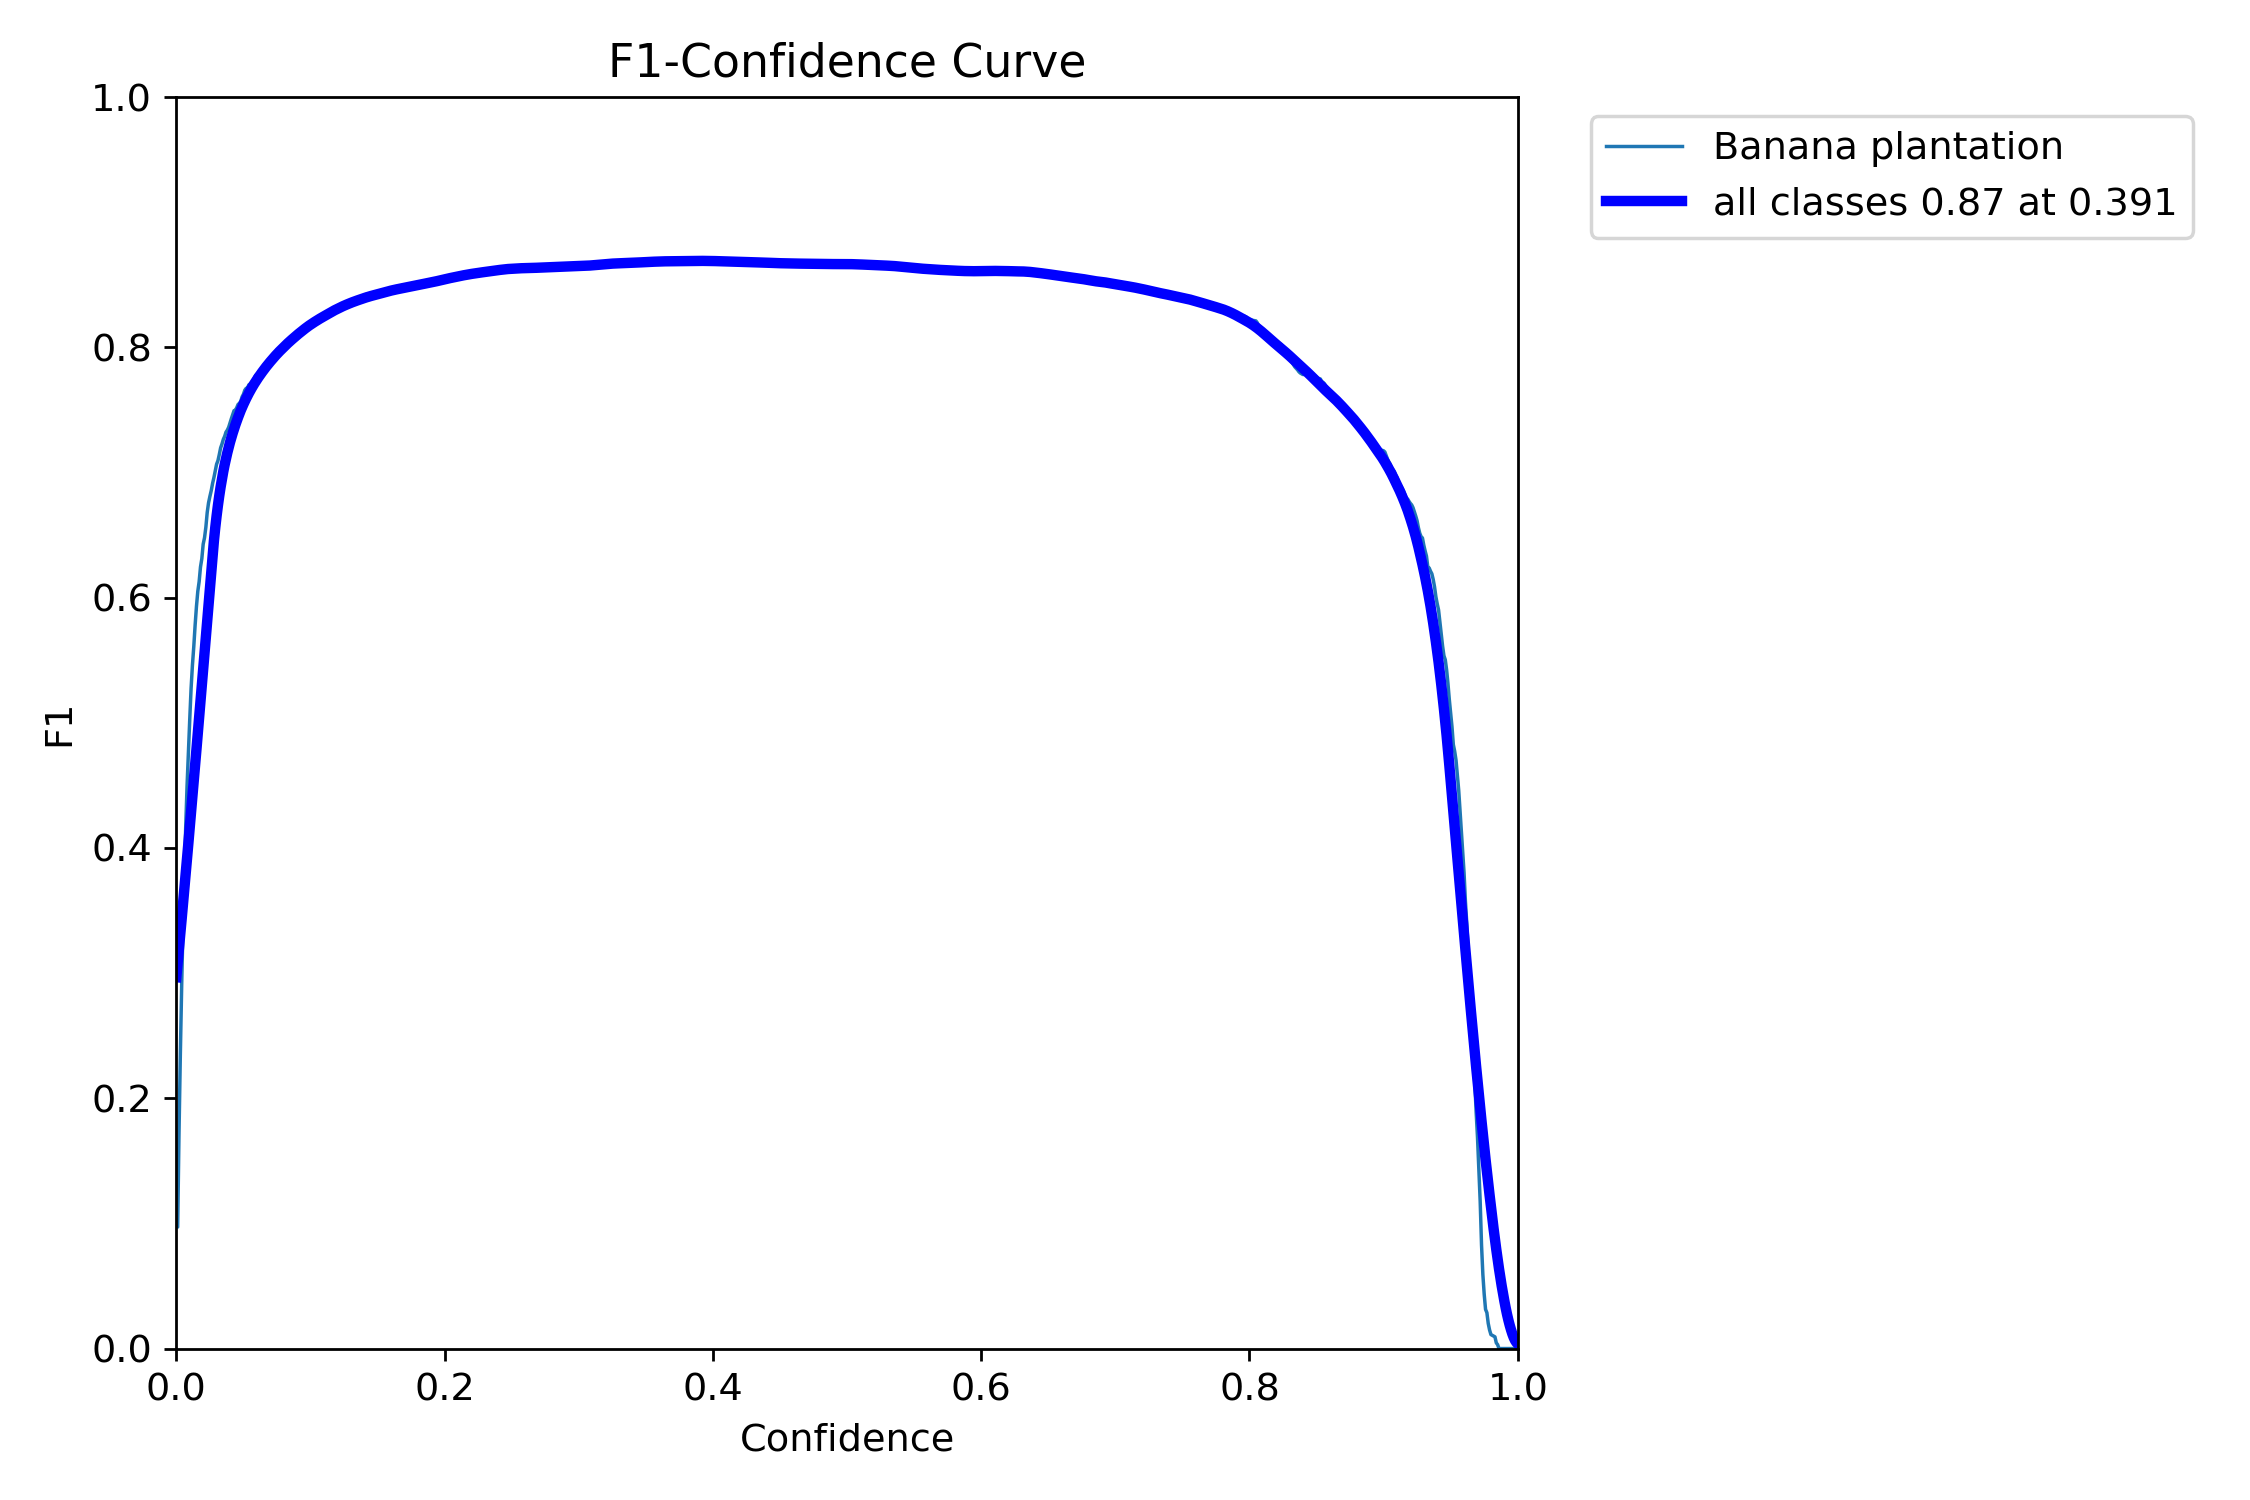

Source data for this figure (header and first rows):
, px, Banana plantation, all
0, 0.0, 0.09703, 0.09703
1, 0.001001, 0.0971, 0.0971
2, 0.002002, 0.172, 0.172
3, 0.003003, 0.2352, 0.2352
4, 0.004004, 0.2905, 0.2905
5, 0.005005, 0.3393, 0.3393
6, 0.006006, 0.3792, 0.3792
7, 0.007007, 0.4171, 0.4171
8, 0.008008, 0.4497, 0.4497
9, 0.009009, 0.4771, 0.4771
10, 0.01001, 0.5028, 0.5028
11, 0.01101, 0.5276, 0.5276
12, 0.01201, 0.5461, 0.5461
13, 0.01301, 0.5608, 0.5608
14, 0.01401, 0.578, 0.578
15, 0.01502, 0.593, 0.593
16, 0.01602, 0.6051, 0.6051
17, 0.01702, 0.6128, 0.6128
18, 0.01802, 0.6245, 0.6245
19, 0.01902, 0.6312, 0.6312
20, 0.02002, 0.6428, 0.6428
21, 0.02102, 0.6479, 0.6479
22, 0.02202, 0.6563, 0.6563
23, 0.02302, 0.6681, 0.6681
24, 0.02402, 0.6758, 0.6758
25, 0.02503, 0.6809, 0.6809
26, 0.02603, 0.6855, 0.6855
27, 0.02703, 0.6913, 0.6913
28, 0.02803, 0.6959, 0.6959
29, 0.02903, 0.7015, 0.7015
30, 0.03003, 0.7067, 0.7067
31, 0.03103, 0.7095, 0.7095
32, 0.03203, 0.7144, 0.7144
33, 0.03303, 0.7197, 0.7197
34, 0.03403, 0.7228, 0.7228
35, 0.03504, 0.7265, 0.7265
36, 0.03604, 0.7289, 0.7289
37, 0.03704, 0.7323, 0.7323
38, 0.03804, 0.7339, 0.7339
39, 0.03904, 0.7362, 0.7362
40, 0.04004, 0.7398, 0.7398
41, 0.04104, 0.7431, 0.7431
42, 0.04204, 0.7463, 0.7463
43, 0.04304, 0.7494, 0.7494
44, 0.04404, 0.7498, 0.7498
45, 0.04505, 0.7519, 0.7519
46, 0.04605, 0.7544, 0.7544
47, 0.04705, 0.7553, 0.7553
48, 0.04805, 0.757, 0.757
49, 0.04905, 0.7605, 0.7605
50, 0.05005, 0.7626, 0.7626
51, 0.05105, 0.7658, 0.7658
52, 0.05205, 0.7673, 0.7673
53, 0.05305, 0.7677, 0.7677
54, 0.05405, 0.7701, 0.7701
55, 0.05506, 0.7708, 0.7708
56, 0.05606, 0.7718, 0.7718
57, 0.05706, 0.7731, 0.7731
58, 0.05806, 0.7751, 0.7751
59, 0.05906, 0.7775, 0.7775
... 940 more rows
